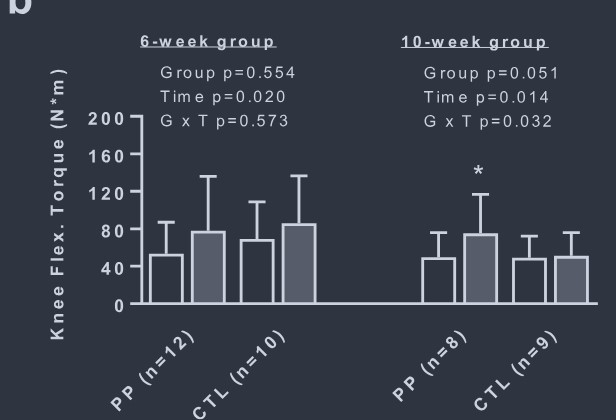

Data behind this chart, as committed beside it:
Bar0, 51.567944250871086, 0, mean_pre
Bar0, 87.11, 0, upper_sd_pre
Bar0, 75.96, 0, mean_post
Bar0, 135.9, 0, upper_sd_post
Bar1, 67.6, 1, mean_pre
Bar1, 108.7, 1, upper_sd_pre
Bar1, 84.32, 1, mean_post
Bar1, 136.6, 1, upper_sd_post
Bar2, 48.08, 2, mean_pre
Bar2, 75.26, 2, upper_sd_pre
Bar2, 73.87, 2, mean_post
Bar2, 117.1, 2, upper_sd_post
Bar3, 47.39, 3, mean_pre
Bar3, 71.78, 3, upper_sd_pre
Bar3, 48.78, 3, mean_post
Bar3, 75.96, 3, upper_sd_post
